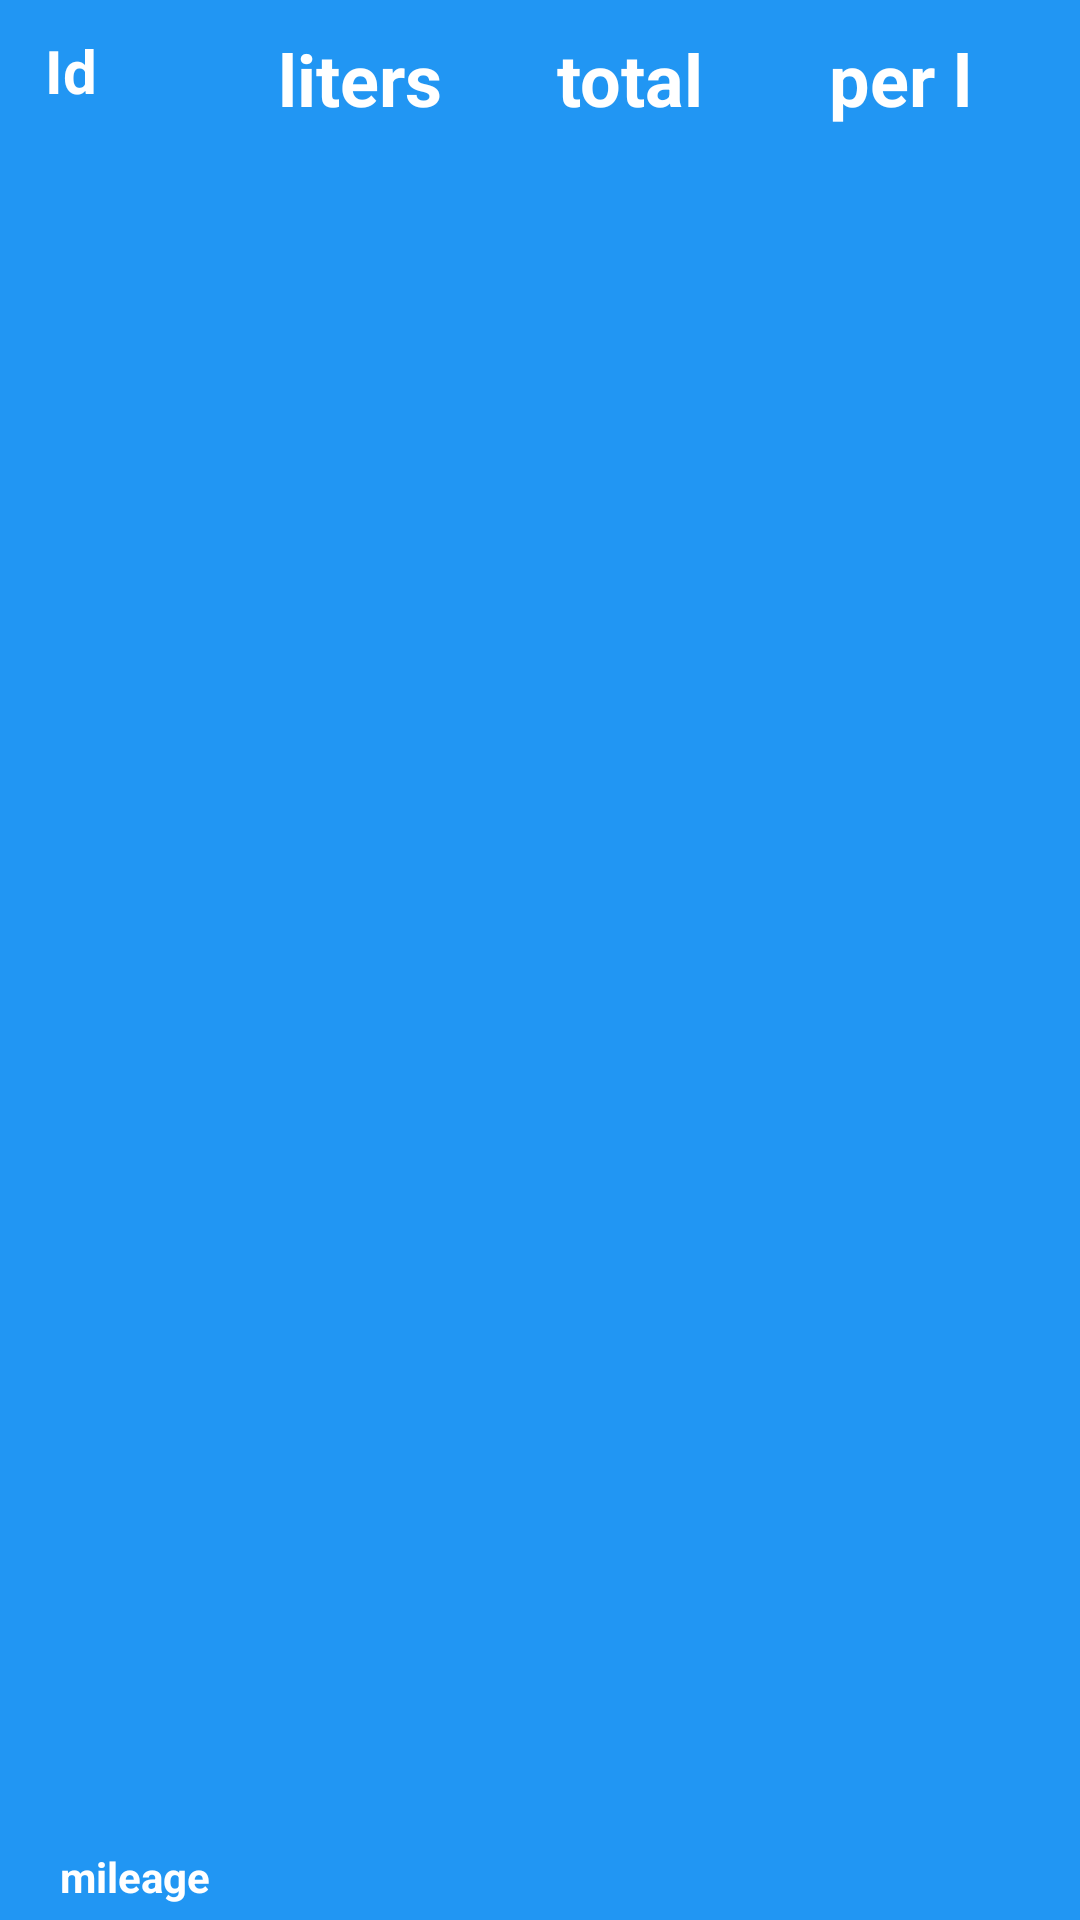

Layout XML and referenced resources for this Android screen:
<!-- AndroidManifest.xml: application theme Theme.FuelUp -->
<!-- res/layout/fuel_list_item.xml -->
<?xml version="1.0" encoding="utf-8"?>
<LinearLayout xmlns:android="http://schemas.android.com/apk/res/android"
    xmlns:app="http://schemas.android.com/apk/res-auto"
    xmlns:tools="http://schemas.android.com/tools"
    android:layout_width="match_parent"
    android:layout_height="wrap_content"
    android:layout_margin="5dp"
    android:background="#2196F3"
    tools:context=".CarsListAdapter">

    <RelativeLayout
        android:layout_width="match_parent"
        android:layout_height="wrap_content"
        android:layout_marginHorizontal="10dp"
        android:layout_marginTop="5dp"
        android:layout_marginBottom="5dp">

        <LinearLayout
            android:id="@+id/top"
            android:layout_width="match_parent"
            android:layout_height="wrap_content"
            android:layout_marginStart="5dp"
            android:layout_marginTop="5dp"
            android:layout_marginEnd="5dp"
            android:layout_marginBottom="5dp"
            android:minHeight="40dp"
            android:orientation="horizontal">

            <TextView
                android:id="@+id/id"
                android:layout_width="300sp"
                android:layout_height="match_parent"
                android:layout_weight="3"
                android:text="Id"
                android:textColor="@color/white"
                android:textSize="20dp"
                android:textStyle="bold" />

            <TextView
                android:id="@+id/liters"
                android:layout_width="match_parent"
                android:layout_height="match_parent"
                android:layout_weight="3"
                android:text="liters"
                android:textAlignment="center"
                android:textColor="@color/white"
                android:textSize="24dp"
                android:textStyle="bold" />

            <TextView
                android:id="@+id/total_price"
                android:layout_width="match_parent"
                android:layout_height="match_parent"
                android:layout_weight="3"
                android:text="total"
                android:textColor="@color/white"
                android:textAlignment="center"
                android:textSize="24dp"
                android:textStyle="bold" />

            <TextView
                android:id="@+id/price_per_l"
                android:layout_width="match_parent"
                android:layout_height="match_parent"
                android:layout_weight="3"
                android:text="per l"
                android:textAlignment="center"
                android:textColor="@color/white"
                android:textSize="24dp"
                android:textStyle="bold" />

        </LinearLayout>

        <TextView
            android:id="@+id/mileage"
            android:layout_width="wrap_content"
            android:layout_height="wrap_content"
            android:layout_alignParentBottom="true"
            android:paddingLeft="10dp"
            android:text="mileage"
            android:textColor="@color/white"
            android:textStyle="bold" />

    </RelativeLayout>
</LinearLayout>
<!-- resources referenced by this layout -->
<resources>
  <style name="Theme.FuelUp" parent="Theme.MaterialComponents.DayNight.DarkActionBar">
      
      <item name="colorPrimary">@color/purple_500</item>
      <item name="colorPrimaryVariant">@color/purple_700</item>
      <item name="colorOnPrimary">@color/white</item>
      
      <item name="colorSecondary">@color/teal_200</item>
      <item name="colorSecondaryVariant">@color/teal_700</item>
      <item name="colorOnSecondary">@color/black</item>
      
      <item name="android:statusBarColor">?attr/colorPrimaryVariant</item>
      
    </style>
  <!-- not gathered from this repository: default colours our renderer supplied (Android Studio template values) -->
  <color name="purple_500">#FF6200EE</color>
  <color name="purple_700">#FF3700B3</color>
  <color name="teal_200">#FF03DAC5</color>
  <color name="teal_700">#FF018786</color>
  <color name="black">#FF000000</color>
  <color name="white">#FFFFFFFF</color>
</resources>
